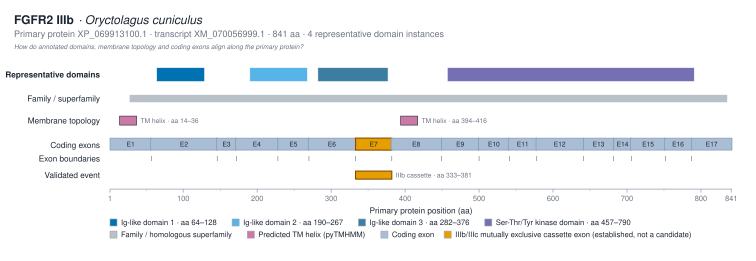

The data file committed next to this chart (first rows):
track	domain_instance_id	label	interpro_accession	instance_number	start_aa	end_aa	source
representative_domain	IPR007110:64-128	Ig-like domain 1 · aa 64–128	IPR007110	1	64	128	interproscan
representative_domain	IPR013098:190-267	Ig-like domain 2 · aa 190–267	IPR013098	1	190	267	interproscan
representative_domain	IPR013098:282-376	Ig-like domain 3 · aa 282–376	IPR013098	2	282	376	interproscan
representative_domain	IPR001245:457-790	Ser-Thr/Tyr kinase domain · aa 457–790	IPR001245	1	457	790	interproscan
family_superfamily		FGFR family fingerprint	IPR013098		27	835	interproscan
tm_region		TM			394	416	pytmhmm
tm_region		sig. anchor			14	36	pytmhmm
